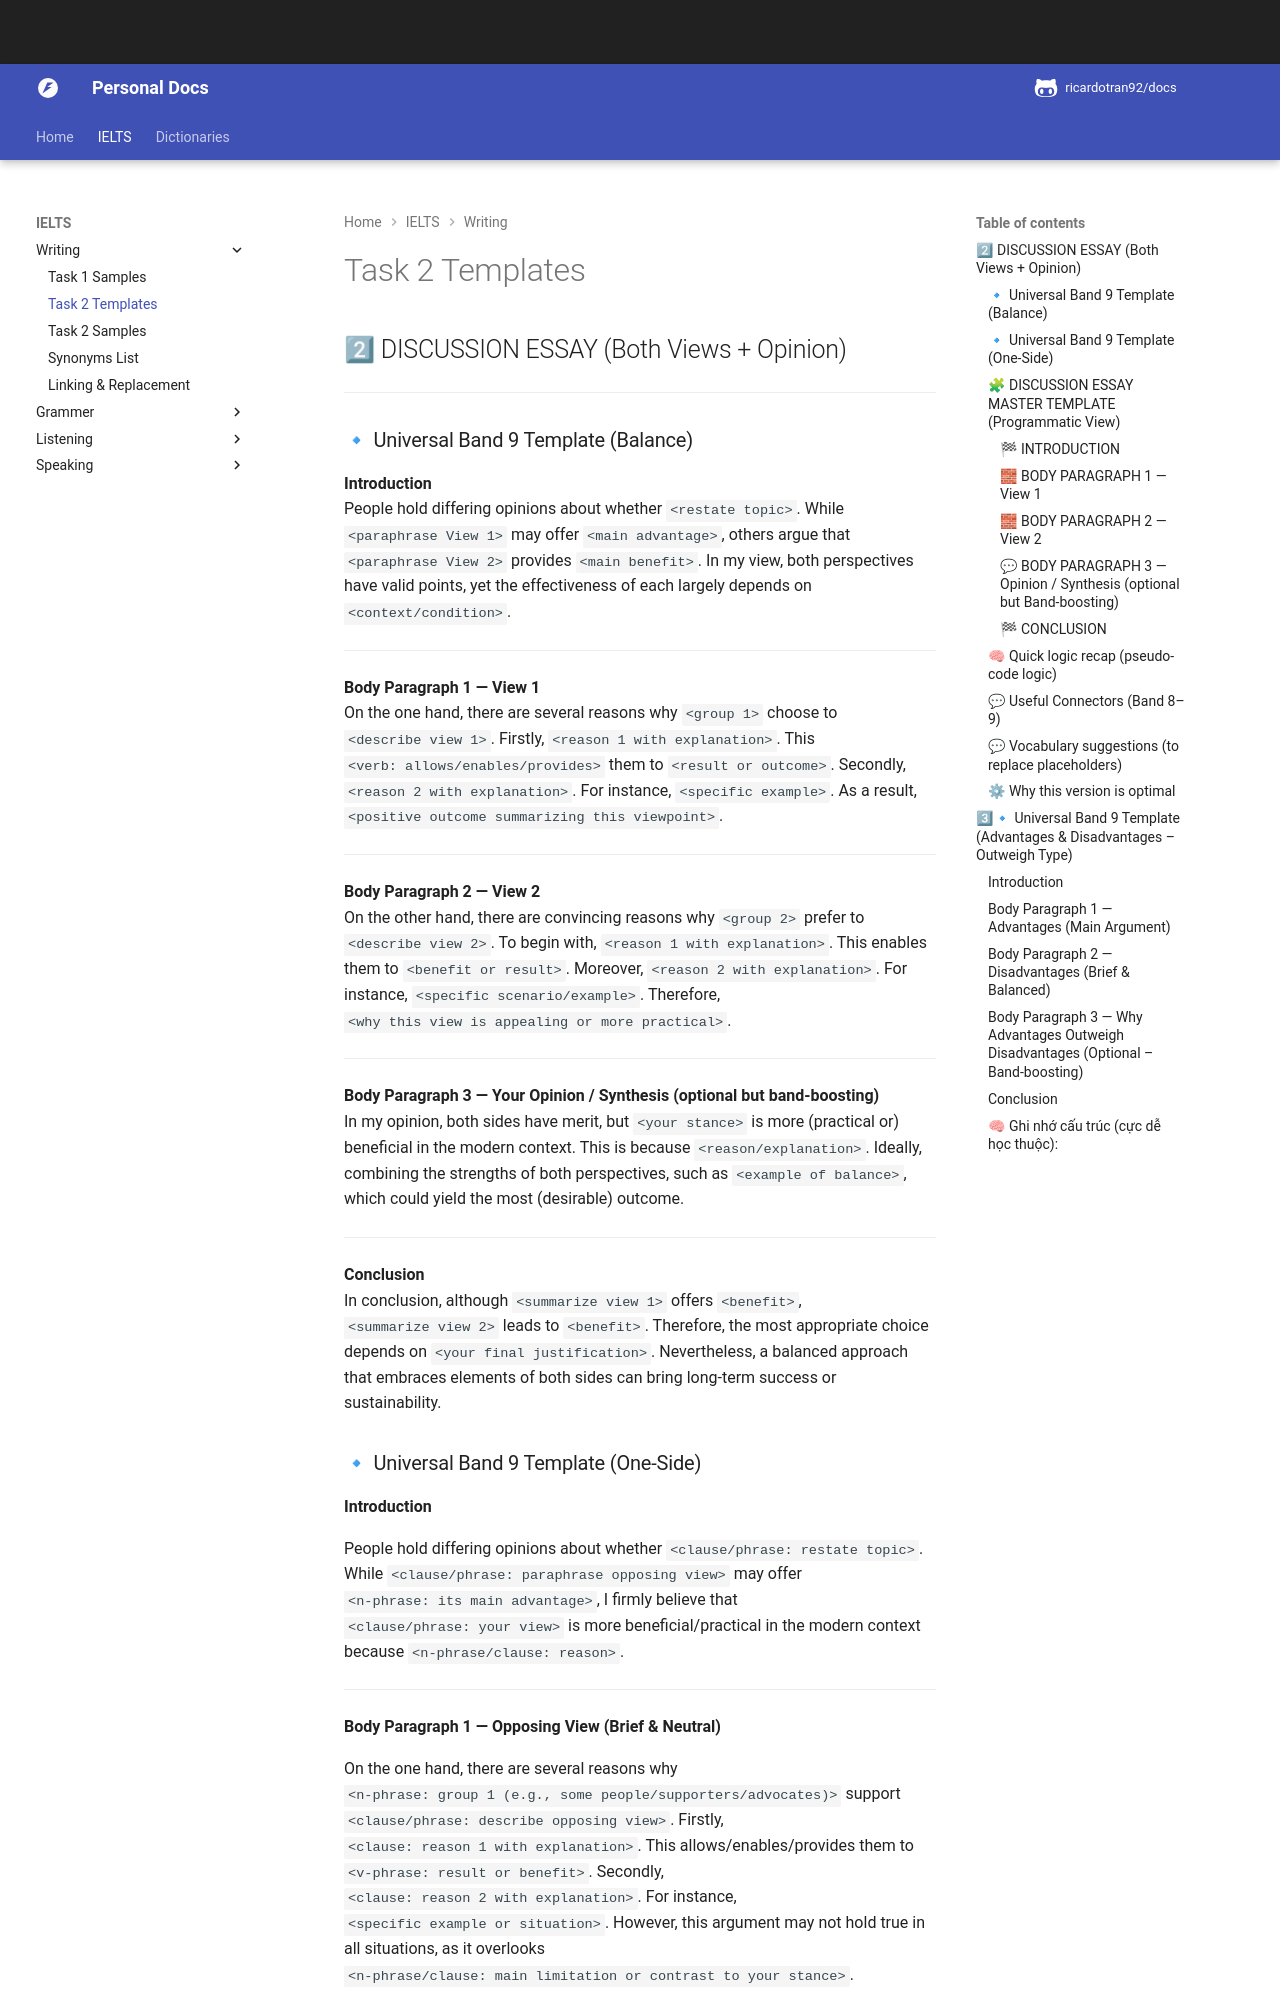

repository: ricardotran92/english-docs · page: ielts/writing-task2-templates/index.html · generator: mkdocs


## 2⃣ DISCUSSION ESSAY (Both Views + Opinion)

---

### 🔹 Universal Band 9 Template (Balance)

**Introduction**  
People hold differing opinions about whether `<restate topic>`.
While `<paraphrase View 1>` may offer `<main advantage>`, others argue that `<paraphrase View 2>` provides `<main benefit>`.
In my view, both perspectives have valid points, yet the effectiveness of each largely depends on `<context/condition>`.

---

**Body Paragraph 1 — View 1**  
On the one hand, there are several reasons why `<group 1>` choose to `<describe view 1>`.
Firstly, `<reason 1 with explanation>`. This `<verb: allows/enables/provides>` them to `<result or outcome>`.
Secondly, `<reason 2 with explanation>`. For instance, `<specific example>`.
As a result, `<positive outcome summarizing this viewpoint>`.

---

**Body Paragraph 2 — View 2**  
On the other hand, there are convincing reasons why `<group 2>` prefer to `<describe view 2>`.
To begin with, `<reason 1 with explanation>`. This enables them to `<benefit or result>`.
Moreover, `<reason 2 with explanation>`. For instance, `<specific scenario/example>`.
Therefore, `<why this view is appealing or more practical>`.


---

**Body Paragraph 3 — Your Opinion / Synthesis (optional but band-boosting)**  
In my opinion, both sides have merit, but `<your stance>` is more (practical or) beneficial in the modern context.
This is because `<reason/explanation>`.
Ideally, combining the strengths of both perspectives, such as `<example of balance>`, which could yield the most (desirable) outcome.

---

**Conclusion**  
In conclusion, although `<summarize view 1>` offers `<benefit>`, `<summarize view 2>` leads to `<benefit>`.
Therefore, the most appropriate choice depends on `<your final justification>`.
Nevertheless, a balanced approach that embraces elements of both sides can bring long-term success or sustainability.
